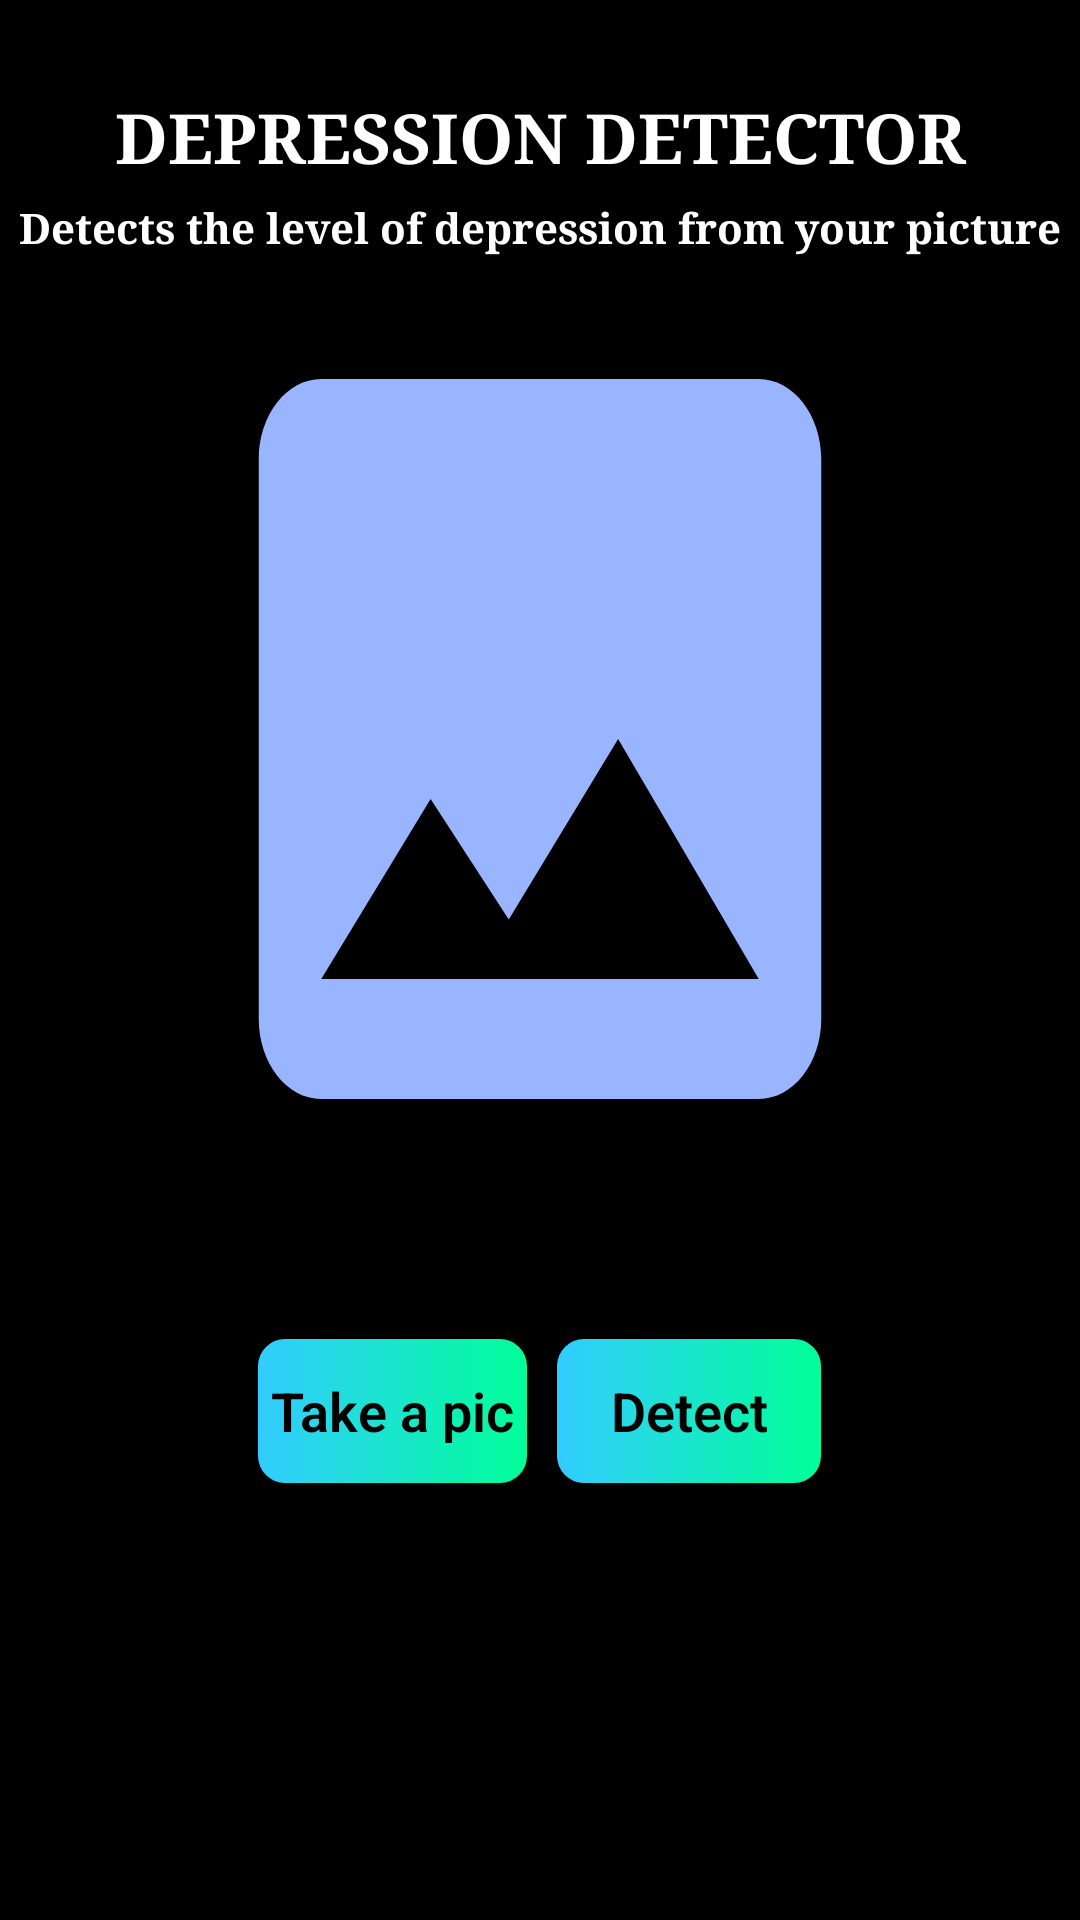

This screen was rendered from an Android layout file. Write that file and the resources it references.
<!-- AndroidManifest.xml: application theme AppTheme.NoActionBar -->
<!-- res/layout/activity_depression_detection.xml -->
<?xml version="1.0" encoding="utf-8"?>

<RelativeLayout xmlns:android="http://schemas.android.com/apk/res/android"
    xmlns:tools="http://schemas.android.com/tools"
    android:layout_width="match_parent"
    android:layout_height="match_parent"
    android:background="@color/black"
    tools:context=".depression_detection">

    <ScrollView
        android:layout_marginTop="10dp"
        android:layout_width="fill_parent"
        android:layout_height="wrap_content"
        android:id="@+id/scrollView">

        <RelativeLayout
            android:layout_width="fill_parent"
            android:layout_height="fill_parent"
            android:orientation="vertical" >

            <TextView
                android:id="@+id/textView"
                android:layout_weight="1"
                android:layout_width="match_parent"
                android:layout_height="wrap_content"
                android:gravity="center"
                android:layout_marginTop="20dp"
                android:text="  DEPRESSION DETECTOR  "
                android:textColor="@android:color/white"
                android:fontFamily="serif"
                android:textSize="23sp"
                tools:ignore="NotSibling"
                android:textStyle="bold"
                />

            <TextView
                android:id="@+id/desc"
                android:layout_marginTop="5dp"
                android:layout_below="@id/textView"
                android:layout_width="match_parent"
                android:layout_height="wrap_content"
                android:gravity="center"
                android:text="Detects the level of depression from your picture"
                android:textColor="@android:color/white"
                android:fontFamily="serif"
                android:textSize="14dp"
                tools:ignore="NotSibling"
                android:textStyle="bold"
                />


            <ImageView
                android:id="@+id/imageview_pic"
                android:layout_width="250dp"
                android:layout_height="320dp"
                android:layout_centerInParent="true"
                android:layout_marginTop="5dp"
                android:layout_marginVertical="25dp"
                android:scaleType="fitXY"
                android:adjustViewBounds="true"
                android:background="@drawable/ic_baseline_image_24"
                android:layout_below="@+id/textView"
                />

            <LinearLayout
                android:layout_width="wrap_content"
                android:layout_height="wrap_content"
                android:layout_gravity="center"
                android:orientation="horizontal"
                android:layout_weight="1"
                android:id="@+id/linear"
                android:layout_centerInParent="true"
                android:layout_below="@+id/imageview_pic"
                android:layout_marginTop="10dp">

                <Button
                    android:layout_width="wrap_content"
                    android:layout_height="wrap_content"
                    android:layout_margin="5dp"
                    android:text=" Take a pic "
                    android:background="@drawable/roundedbutton"
                    android:id="@+id/button1"
                    android:fontFamily="sans-serif-light"
                    android:textAllCaps="false"
                    android:textColor="@android:color/black"
                    android:textSize="18sp"
                    android:textStyle="bold"/>

                <Button
                    android:layout_width="wrap_content"
                    android:layout_height="wrap_content"
                    android:layout_margin="5dp"
                    android:text="  Detect  "
                    android:background="@drawable/roundedbutton"
                    android:id="@+id/upload"
                    android:fontFamily="sans-serif-light"
                    android:textAllCaps="false"
                    android:textColor="@android:color/black"
                    android:textSize="18sp"
                    android:textStyle="bold"/>

            </LinearLayout>


            <TextView
                android:id="@+id/name"
                android:layout_weight="1"
                android:layout_width="match_parent"
                android:layout_height="wrap_content"
                android:layout_marginTop="25dp"
                android:gravity="center"
                android:layout_below="@id/linear"
                android:fontFamily="sans-serif-light"
                android:textAllCaps="false"
                android:textColor="@android:color/white"
                android:textSize="18sp"/>




        </RelativeLayout>
    </ScrollView>




</RelativeLayout>
<!-- resources referenced by this layout -->
<resources>
  <color name="black">#000000</color>
  <!-- drawable ic_baseline_image_24 (drawable) -->
  <vector android:height="24dp" android:tint="#99B5FF"
      android:viewportHeight="24" android:viewportWidth="24"
      android:width="24dp" xmlns:android="http://schemas.android.com/apk/res/android">
      <path android:fillColor="@android:color/white" android:pathData="M21,19V5c0,-1.1 -0.9,-2 -2,-2H5c-1.1,0 -2,0.9 -2,2v14c0,1.1 0.9,2 2,2h14c1.1,0 2,-0.9 2,-2zM8.5,13.5l2.5,3.01L14.5,12l4.5,6H5l3.5,-4.5z"/>
  </vector>
  <!-- drawable roundedbutton (drawable) -->
  <?xml version="1.0" encoding="utf-8"?>
  
  <shape xmlns:android="http://schemas.android.com/apk/res/android"
      android:shape="rectangle">
      <corners android:bottomRightRadius="9dp"
          android:bottomLeftRadius="9dp"
          android:topRightRadius="9dp"
          android:topLeftRadius="9dp"
          />
      <gradient android:startColor="#33ccff"
          android:endColor="#00ff99"
          android:angle="0"></gradient>
  </shape>
  <style name="AppTheme.NoActionBar">
          <item name="windowActionBar">false</item>
          <item name="windowNoTitle">true</item>
      </style>
</resources>
